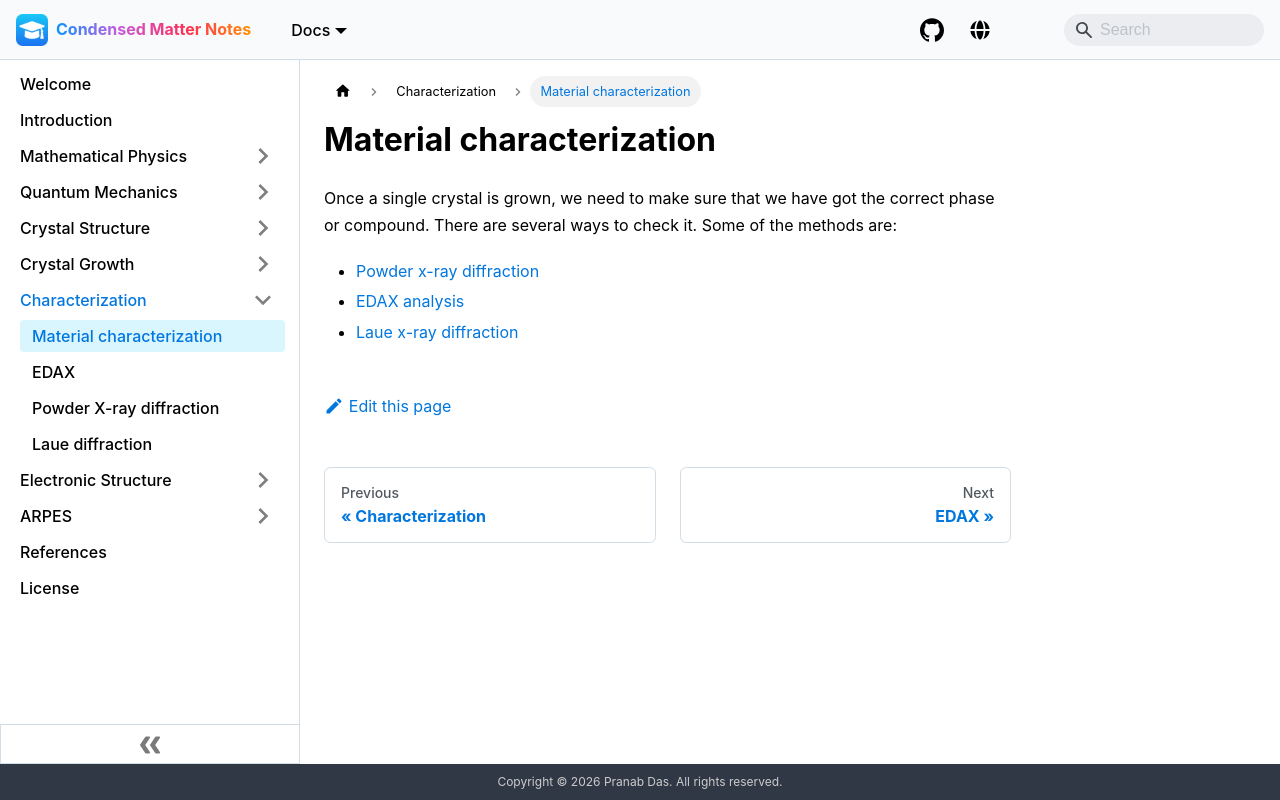

repository: pranabdas/condmat-notes · page: characterization/index.html · generator: docusaurus

---
title: Material characterization
---

Once a single crystal is grown, we need to make sure that we have got the
correct phase or compound. There are several ways to check it. Some of the
methods are:

- [Powder x-ray diffraction](powder-xrd.md)
- [EDAX analysis](edax.md)
- [Laue x-ray diffraction](laue.md)
